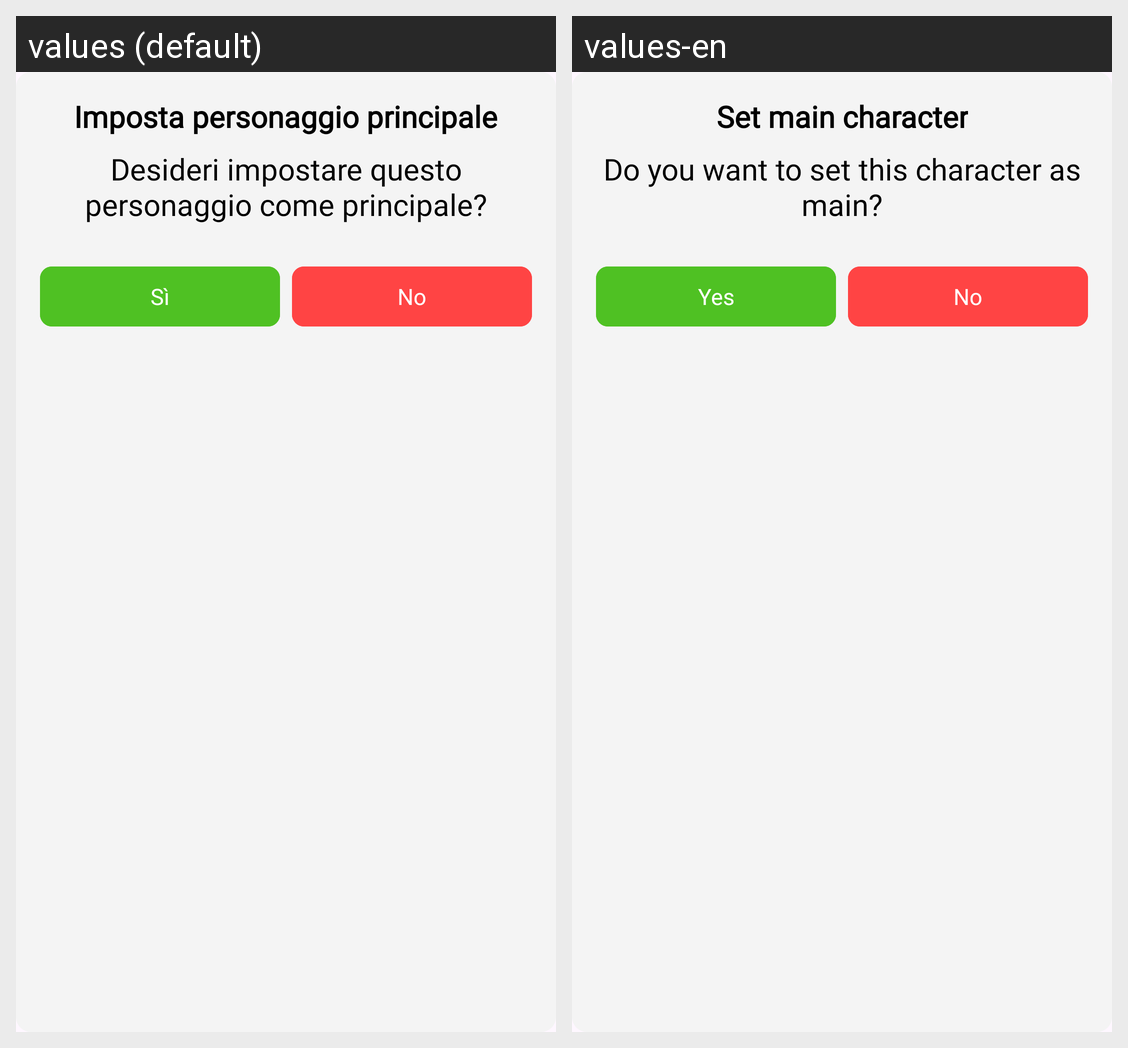

Translations of the strings shown on this Android screen, per locale in the grid:
Android screen res/layout/set_principal_character_popup.xml rendered under 2 locales, left to right: values (default), values-en. Device: Nexus 5 (rendered at 1080×1920; each locale shown at half size, 540×960, under a caption strip naming it); theme Theme.Sms2324FF2.
Strings drawn on this screen, with the default value and each locale's value (text and hints the layout hard-codes, and strings that could not be matched under every locale, appear in the picture but are not listed):

setPrincipalCharacterTitle
  values: Imposta personaggio principale
  values-en: Set main character

setPrincipalCharacterDescription
  values: Desideri impostare questo personaggio come principale?
  values-en: Do you want to set this character as main?

yes
  values: Sì
  values-en: Yes
